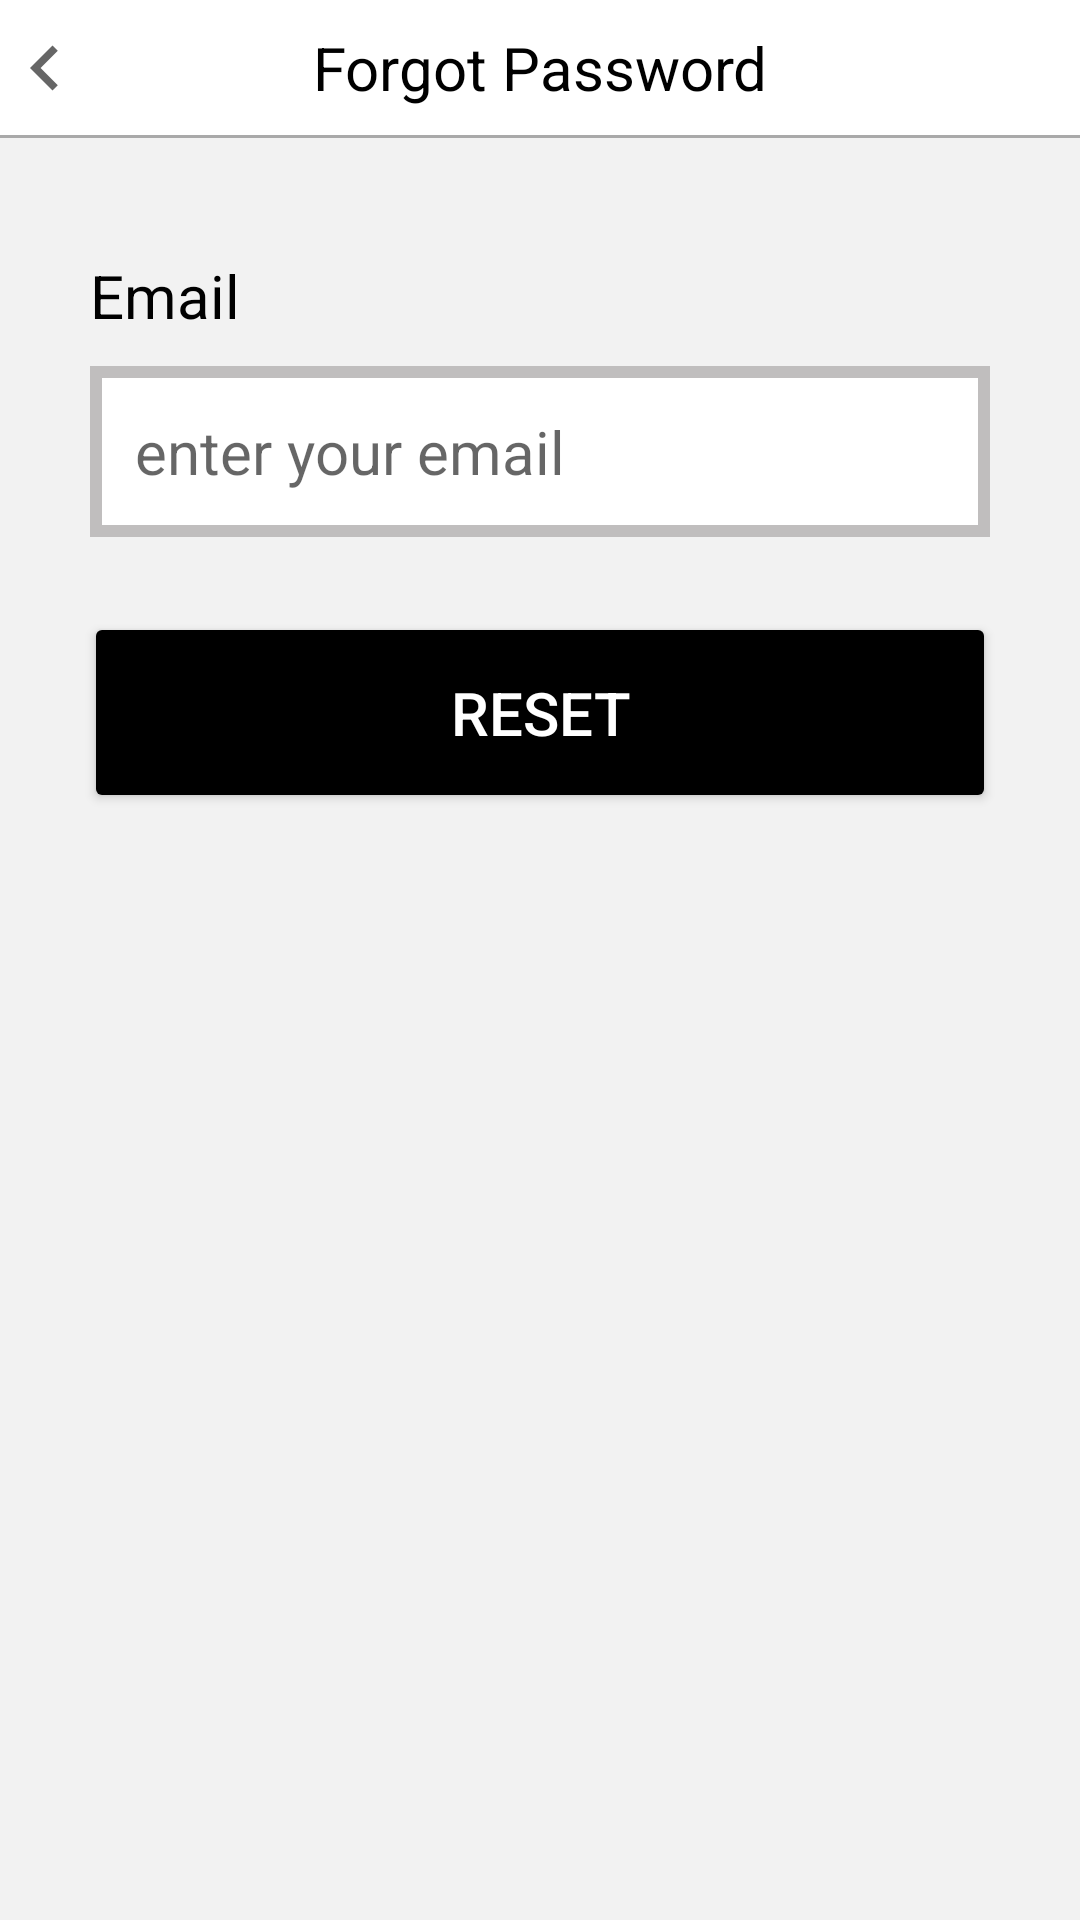

Write the Android layout XML for this screen, with the resource values it uses.
<!-- AndroidManifest.xml: application theme Theme.Khind -->
<!-- res/layout/fragment_forgot_password.xml -->
<?xml version="1.0" encoding="utf-8"?>
<FrameLayout xmlns:android="http://schemas.android.com/apk/res/android"
    xmlns:tools="http://schemas.android.com/tools"
    android:layout_width="match_parent"
    android:layout_height="match_parent"
    xmlns:app="http://schemas.android.com/apk/res-auto"
    tools:context=".fragmentActivity1.ForgotPassword">
   <androidx.constraintlayout.widget.ConstraintLayout
       android:layout_width="match_parent"
       android:layout_height="match_parent"
       android:background="#f2f2f2">
      
      <androidx.constraintlayout.widget.ConstraintLayout
          android:layout_width="match_parent"
          android:layout_height="45dp"
          android:background="@color/cardview_light_background"
          android:id="@+id/action_bar1"
          tools:ignore="MissingConstraints">

         <Button
             android:layout_width="30dp"
             android:layout_height="30dp"
             android:id="@+id/btnback1"
             app:layout_constraintTop_toTopOf="parent"
             app:layout_constraintBottom_toBottomOf="parent"
             android:background="@drawable/ic_baseline_chevron_left_24" />
         <TextView
             android:id="@+id/fp_title"
             android:layout_width="wrap_content"
             android:layout_height="wrap_content"
             app:layout_constraintStart_toStartOf="parent"
             app:layout_constraintEnd_toEndOf="parent"
             app:layout_constraintTop_toTopOf="parent"
             app:layout_constraintBottom_toBottomOf="parent"
             android:text="Forgot Password"
             android:textColor="@color/black"
             android:textSize="20dp" />
      </androidx.constraintlayout.widget.ConstraintLayout>
      <View
          android:layout_width="match_parent"
          android:layout_height="1dp"
          android:background="#A9A9A9"
          app:layout_constraintTop_toBottomOf="@+id/action_bar1"
          tools:ignore="MissingConstraints" />

      <TextView
          android:layout_width="match_parent"
          android:layout_height="0dp"
          android:id="@+id/reset_email"
          tools:ignore="MissingConstraints"
          android:text="Email"
          android:textColor="@color/black"
          android:textSize="20dp"
          app:layout_constraintTop_toBottomOf="@id/action_bar1"
          android:layout_marginTop="40dp"
          android:layout_marginLeft="30dp"/>

      
      <EditText
          android:layout_width="match_parent"
          android:layout_height="0dp"
          android:id="@+id/reset_username"
          android:background="@drawable/username_background"
          tools:ignore="MissingConstraints"
          android:textColor="#141414"
          android:inputType="text"
          android:textSize="20dp"
          android:hint="enter your email"
          app:layout_constraintTop_toBottomOf="@id/reset_email"
          android:padding="15dp"
          android:layout_marginLeft="30dp"
          android:layout_marginRight="30dp"
          android:layout_marginTop="10dp">
      </EditText>

      
      <Button
          android:layout_width="match_parent"
          android:layout_height="0dp"
          android:id="@+id/reset"
          tools:ignore="MissingConstraints"
          app:layout_constraintTop_toBottomOf="@id/reset_username"
          android:layout_marginLeft="28dp"
          android:layout_marginRight="28dp"
          android:layout_marginTop="25dp"
          android:textSize="20dp"
          android:text="Reset"
          android:textColor="#ffffff"
          android:backgroundTint="@color/black"
          android:padding="20dp">
      </Button>

   </androidx.constraintlayout.widget.ConstraintLayout>

</FrameLayout>
<!-- resources referenced by this layout -->
<resources>
  <!-- drawable ic_baseline_chevron_left_24 (drawable) -->
  <vector xmlns:android="http://schemas.android.com/apk/res/android"
      android:width="35dp"
      android:height="24dp"
      android:viewportWidth="24"
      android:viewportHeight="24"
      android:tint="?attr/colorControlNormal">
    <path
        android:fillColor="@android:color/black"
        android:pathData="M15.41,7.41L14,6l-6,6 6,6 1.41,-1.41L10.83,12z"/>
  </vector>
  <!-- drawable username_background (drawable) -->
  <?xml version="1.0" encoding="utf-8"?>
  <shape xmlns:android="http://schemas.android.com/apk/res/android">
      android:shape ="rectangle">
  
      <stroke
          android:color="#C0BEBE"
          android:width="4dp"/>
      <solid
          android:color="@color/white"/>
  </shape>
  <style name="Theme.Khind" parent="Theme.AppCompat.DayNight.NoActionBar">
          
          <item name="colorPrimary">@color/black</item>
          <item name="colorPrimaryVariant">@color/purple_700</item>
          <item name="colorOnPrimary">@color/white</item>
          
          <item name="colorSecondary">@color/teal_200</item>
          <item name="colorSecondaryVariant">@color/teal_700</item>
          <item name="colorOnSecondary">@color/black</item>
           Status bar color.
          <item name="android:statusBarColor" tools:targetApi="l">?attr/colorPrimaryVariant</item>
           Customize your theme here.
      </style>
  <!-- not gathered from this repository: default colours our renderer supplied (Android Studio template values) -->
  <color name="purple_700">#FF3700B3</color>
  <color name="teal_200">#FF03DAC5</color>
  <color name="teal_700">#FF018786</color>
  <color name="black">#FF000000</color>
  <color name="white">#FFFFFFFF</color>
</resources>
